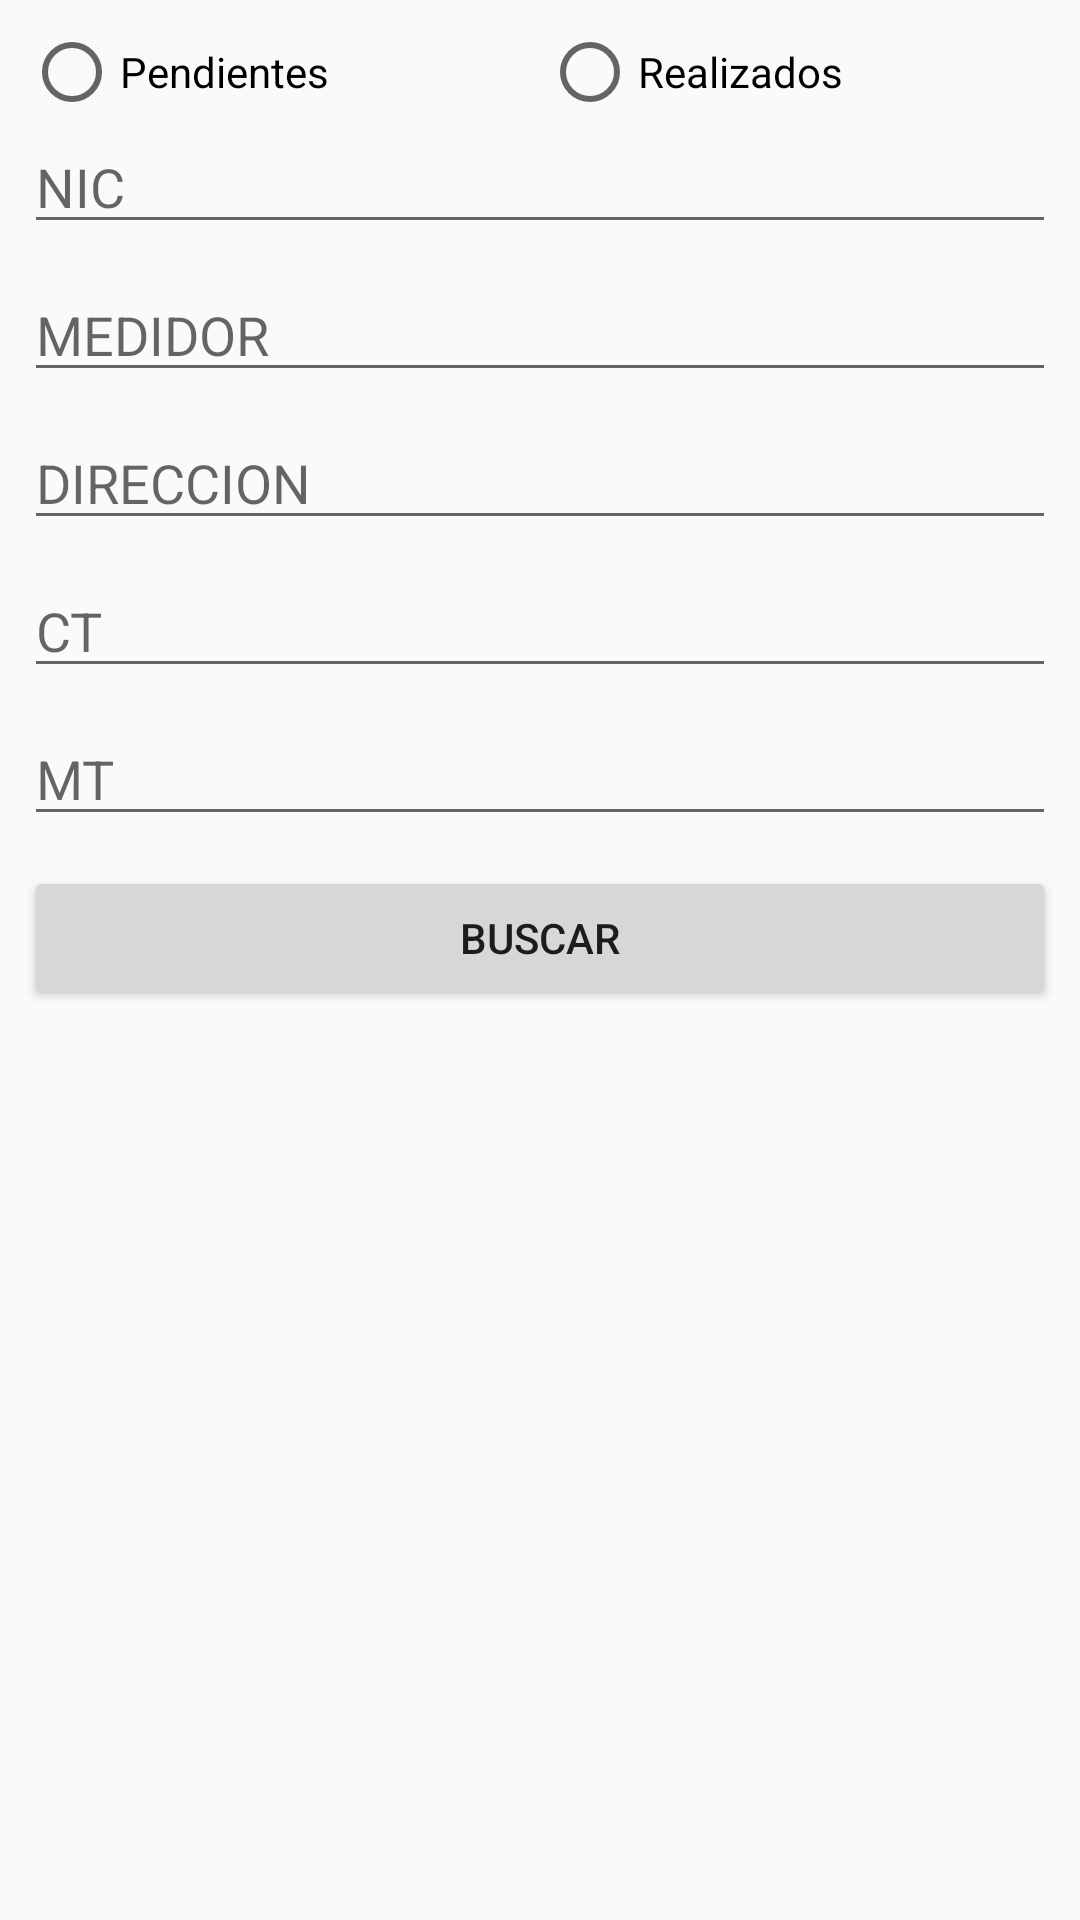

Reconstruct the res/layout file that produces this screen, plus the resources it refers to.
<!-- AndroidManifest.xml: application theme AppTheme -->
<!-- res/layout/activity_buscar.xml -->
<?xml version="1.0" encoding="utf-8"?>
<LinearLayout xmlns:android="http://schemas.android.com/apk/res/android"
    xmlns:app="http://schemas.android.com/apk/res-auto"
    xmlns:tools="http://schemas.android.com/tools"
    android:layout_width="match_parent"
    android:layout_height="match_parent"
    android:orientation="vertical"
    android:padding="8dp"
    tools:context=".Vistas.DatosClienteActivity">

    <ScrollView
        android:layout_width="match_parent"
        android:layout_height="match_parent">

        <LinearLayout
            android:layout_width="match_parent"
            android:layout_height="wrap_content"
            android:orientation="vertical" >

            <RadioGroup
                android:layout_width="match_parent"
                android:layout_height="match_parent"
                android:orientation="horizontal">

                <RadioButton
                    android:id="@+id/rb_pendientes"
                    android:layout_width="wrap_content"
                    android:layout_height="wrap_content"
                    android:layout_weight="1"
                    android:onClick="onRadioButtonClicked"
                    android:text="Pendientes" />

                <RadioButton
                    android:id="@+id/rb_realizados"
                    android:layout_width="wrap_content"
                    android:layout_height="wrap_content"
                    android:layout_weight="1"
                    android:onClick="onRadioButtonClicked"
                    android:text="Realizados" />
            </RadioGroup>

            <EditText
                android:id="@+id/e_nic"
                android:layout_width="match_parent"
                android:layout_height="wrap_content"
                android:ems="10"
                android:hint="NIC"
                android:inputType="number" />

            <EditText
                android:id="@+id/e_medidor"
                android:layout_width="match_parent"
                android:layout_height="wrap_content"
                android:layout_marginTop="8dp"
                android:ems="10"
                android:hint="MEDIDOR"
                android:inputType="text" />

            <EditText
                android:id="@+id/e_direccion"
                android:layout_width="match_parent"
                android:layout_height="wrap_content"
                android:layout_marginTop="8dp"
                android:ems="10"
                android:hint="DIRECCION"
                android:inputType="text" />

            <EditText
                android:id="@+id/e_ct"
                android:layout_width="match_parent"
                android:layout_height="wrap_content"
                android:layout_marginTop="8dp"
                android:ems="10"
                android:hint="CT"
                android:inputType="text" />

            <EditText
                android:id="@+id/e_mt"
                android:layout_width="match_parent"
                android:layout_height="wrap_content"
                android:layout_marginTop="8dp"
                android:ems="10"
                android:hint="MT"
                android:inputType="text" />

            <Button
                android:id="@+id/b_ir_buscar"
                android:layout_width="match_parent"
                android:layout_height="wrap_content"
                android:layout_marginTop="10dp"
                android:text="Buscar" />

        </LinearLayout>
    </ScrollView>

</LinearLayout>
<!-- resources referenced by this layout -->
<resources>
  <style name="AppTheme" parent="Theme.AppCompat.Light.DarkActionBar">
          
          <item name="colorPrimary">@color/colorPrimary</item>
          <item name="colorPrimaryDark">@color/colorPrimaryDark</item>
          <item name="colorAccent">@color/colorAccent</item>
      </style>
  <color name="colorPrimary">#003a63</color>
  <color name="colorPrimaryDark">#008080</color>
  <color name="colorAccent">#fec00f</color>
</resources>
